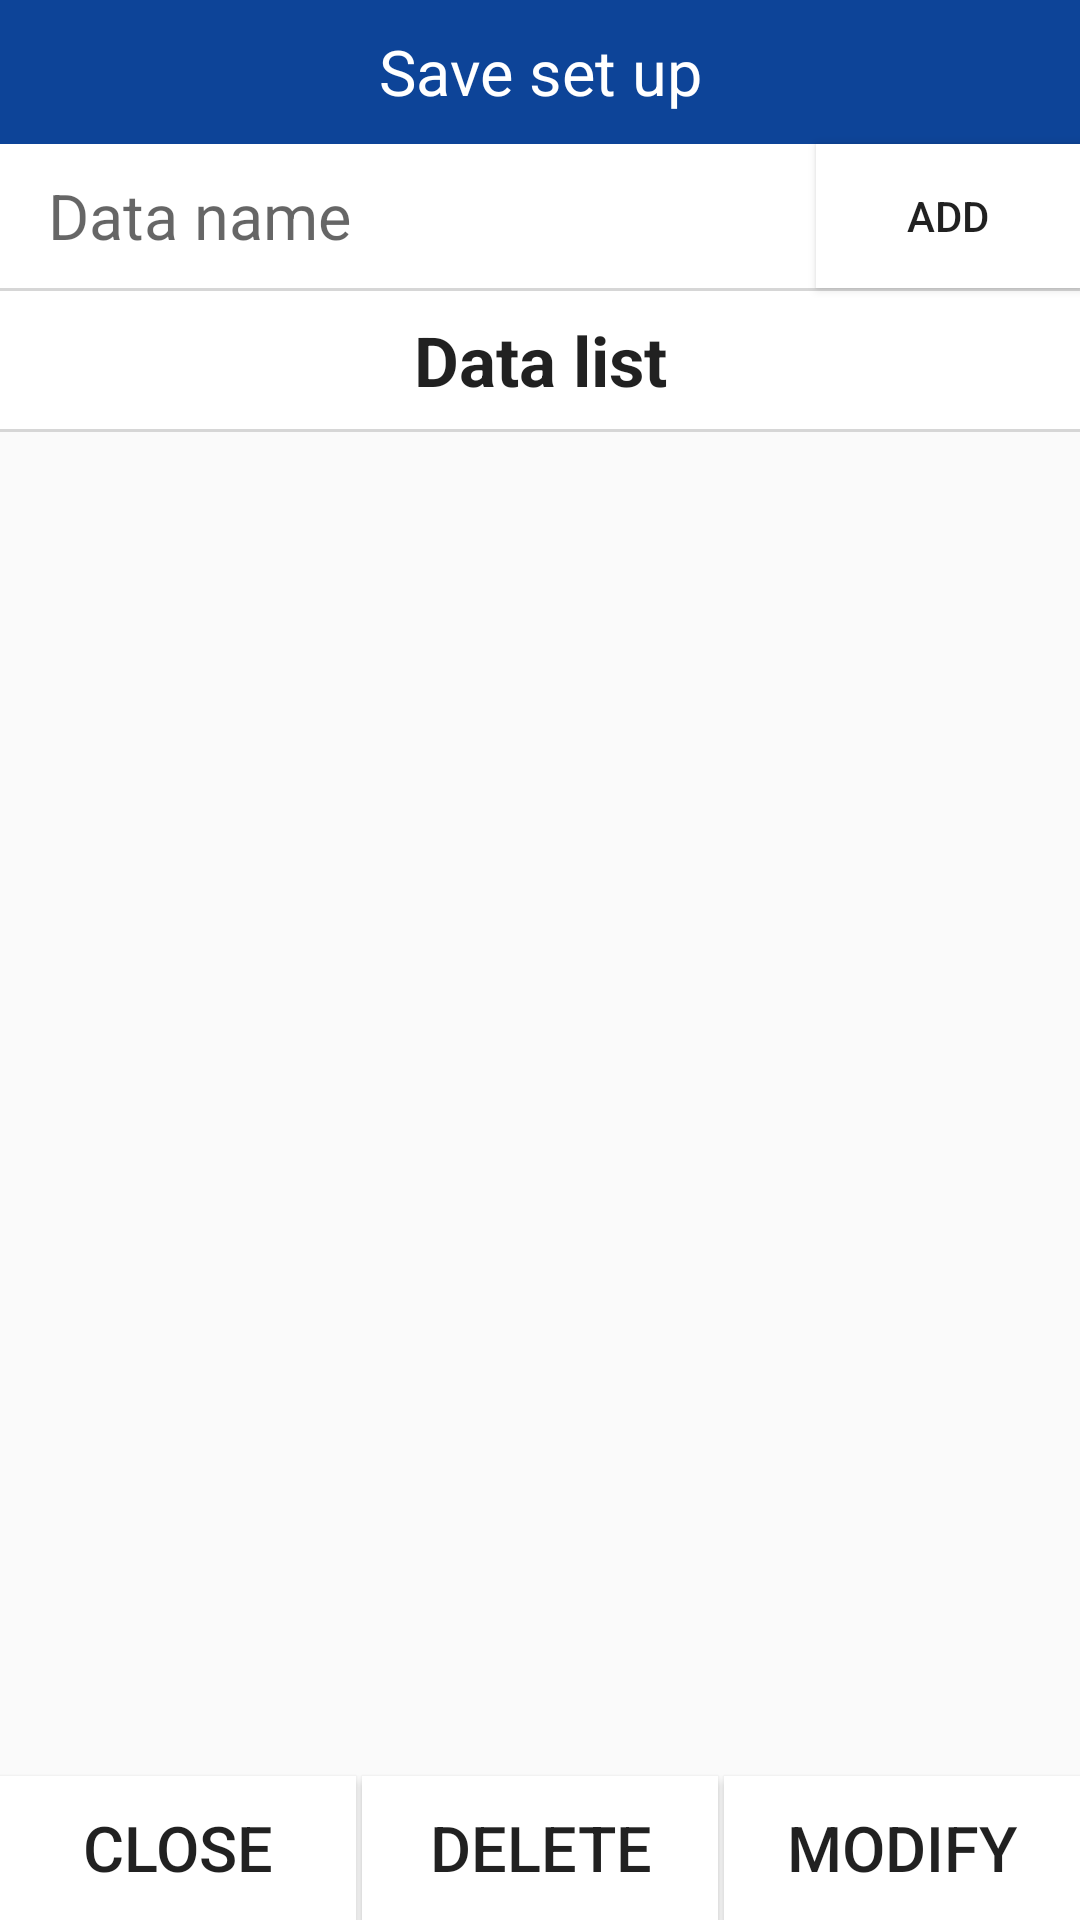

Here is an Android app screen rendered from its layout file. Give the layout XML and the strings, colors and styles it references.
<!-- AndroidManifest.xml: application theme nordic_use -->
<!-- res/layout/savedatalist.xml -->
<?xml version="1.0" encoding="utf-8"?>
<android.support.constraint.ConstraintLayout xmlns:android="http://schemas.android.com/apk/res/android"
    xmlns:app="http://schemas.android.com/apk/res-auto"
    xmlns:tools="http://schemas.android.com/tools"
    android:id="@+id/savelist"
    android:layout_width="match_parent"
    android:layout_height="match_parent">

    <TextView
        android:id="@+id/textView2"
        android:layout_width="match_parent"
        android:layout_height="wrap_content"
        android:layout_weight="1"
        android:background="@color/Dialogtitle"
        android:gravity="center"
        android:layout_gravity="center"
        android:minHeight="?android:attr/listPreferredItemHeightSmall"
        android:paddingStart="?android:attr/listPreferredItemPaddingStart"
        android:paddingEnd="?android:attr/listPreferredItemPaddingEnd"
        android:text="@string/savedialog"
        android:textColor="@color/colorBackground"
        android:textSize="21sp"
        app:layout_constraintBottom_toBottomOf="parent"
        app:layout_constraintEnd_toEndOf="parent"
        app:layout_constraintStart_toStartOf="parent"
        app:layout_constraintTop_toTopOf="parent"
        app:layout_constraintVertical_bias="0.0" />

    <Button
        android:id="@+id/button1"
        android:layout_width="0dp"
        android:layout_height="wrap_content"
        android:layout_gravity="center"
        android:gravity="center"
        android:layout_weight="1"
        android:background="@color/colorBackground"
        android:text="@string/closedialog"
        android:textSize="21sp"
        app:layout_constraintBottom_toBottomOf="parent"
        app:layout_constraintEnd_toEndOf="parent"
        app:layout_constraintHorizontal_bias="0.0"
        app:layout_constraintStart_toStartOf="parent"
        app:layout_constraintTop_toTopOf="parent"
        app:layout_constraintVertical_bias="1.0"
        app:layout_constraintWidth_percent="0.33" />

    <EditText
        android:id="@+id/editText"
        android:layout_width="0dp"
        android:layout_height="wrap_content"
        android:layout_weight="1"
        android:background="@drawable/edittext"
        android:hint="@string/namedialog"
        android:inputType="textPersonName"
        android:minHeight="?android:attr/listPreferredItemHeightSmall"
        android:paddingStart="?android:attr/listPreferredItemPaddingStart"
        android:textSize="21sp"
        android:layout_gravity="center"
        app:layout_constraintBottom_toBottomOf="@+id/button2"
        app:layout_constraintEnd_toStartOf="@+id/button2"
        app:layout_constraintStart_toStartOf="parent"
        app:layout_constraintTop_toTopOf="@+id/button2"
        tools:ignore="Autofill" />

    <TextView
        android:id="@+id/textView4"
        android:layout_width="match_parent"
        android:layout_height="wrap_content"
        android:layout_gravity="center"
        android:layout_weight="1"
        android:background="@drawable/textview"
        android:gravity="center"
        android:minHeight="?android:attr/listPreferredItemHeightSmall"
        android:paddingStart="?android:attr/listPreferredItemPaddingStart"
        android:paddingEnd="?android:attr/listPreferredItemPaddingEnd"
        android:text="@string/listdialog"
        android:textAppearance="?android:attr/textAppearanceListItemSmall"
        android:textSize="23sp"
        android:textStyle="bold"
        app:layout_constraintEnd_toEndOf="parent"
        app:layout_constraintStart_toStartOf="parent"
        app:layout_constraintTop_toBottomOf="@+id/editText" />

    <LinearLayout
        android:layout_width="match_parent"
        android:layout_height="0dp"
        android:orientation="vertical"
        app:layout_constraintBottom_toTopOf="@+id/button3"
        app:layout_constraintEnd_toEndOf="parent"
        app:layout_constraintStart_toStartOf="parent"
        app:layout_constraintTop_toBottomOf="@+id/textView4">

        <ListView
            android:id="@+id/datalist1"
            android:layout_width="match_parent"
            android:layout_height="match_parent" />

        <TextView
            android:id="@+id/no_list"
            android:layout_width="match_parent"
            android:layout_height="match_parent"
            android:textSize="27sp"
            android:layout_gravity="center"
            android:gravity="center"
            android:text="@string/listdata"
            android:background="@color/colorBackground"/>
    </LinearLayout>

    <Button
        android:id="@+id/button2"
        android:layout_width="0dp"
        android:layout_height="wrap_content"
        android:layout_gravity="center"
        android:layout_weight="1"
        android:text="@string/adddialog"
        android:background="@color/colorBackground"
        app:layout_constraintEnd_toEndOf="parent"
        app:layout_constraintTop_toBottomOf="@+id/textView2" />

    <Button
        android:id="@+id/button3"
        android:layout_width="0dp"
        android:layout_height="wrap_content"
        android:layout_gravity="center"
        android:layout_weight="1"
        android:background="@color/colorBackground"
        android:gravity="center"
        android:text="@string/deldialog"
        android:textSize="21sp"
        app:layout_constraintBottom_toBottomOf="parent"
        app:layout_constraintEnd_toEndOf="parent"
        app:layout_constraintHorizontal_bias="0.5"
        app:layout_constraintStart_toStartOf="parent"
        app:layout_constraintTop_toTopOf="parent"
        app:layout_constraintVertical_bias="1.0"
        app:layout_constraintWidth_percent="0.33" />

    <Button
        android:id="@+id/button4"
        android:layout_width="0dp"
        android:layout_height="wrap_content"
        android:layout_weight="1"
        android:background="@color/colorBackground"
        android:gravity="center"
        android:text="@string/updialog"
        android:textSize="21sp"
        app:layout_constraintBottom_toBottomOf="parent"
        app:layout_constraintEnd_toEndOf="parent"
        app:layout_constraintHorizontal_bias="1.0"
        app:layout_constraintStart_toStartOf="parent"
        app:layout_constraintTop_toTopOf="parent"
        app:layout_constraintVertical_bias="1.0"
        app:layout_constraintWidth_percent="0.33" />

</android.support.constraint.ConstraintLayout>
<!-- resources referenced by this layout -->
<resources>
  <color name="Dialogtitle">#0D4498</color>
  <color name="colorBackground">#ffffff</color>
  <!-- drawable edittext (drawable) -->
  <layer-list xmlns:android="http://schemas.android.com/apk/res/android">
      <item
          android:left="-2dp"
          android:right="-2dp"
          android:top="-2dp"
          android:bottom="-2dp">
          <shape>
              <solid android:color="@color/colorBackground"/>
              <stroke
                  android:width="1.5dp"
                  android:color="@color/colorDialog"/>
          </shape>
      </item>
  </layer-list>
  <!-- drawable textview (drawable) -->
  <layer-list xmlns:android="http://schemas.android.com/apk/res/android">
      <item
          android:left="-2dp"
          android:right="-2dp">
          <shape>
              <solid android:color="@color/colorBackground"/>
              <stroke
                  android:width="1dp"
                  android:color="@color/colornodata"/>
          </shape>
      </item>
  </layer-list>
  <string name="adddialog">Add</string>
  <string name="closedialog">Close</string>
  <string name="deldialog">Delete</string>
  <string name="listdata">No data</string>
  <string name="listdialog">Data list</string>
  <string name="namedialog">Data name</string>
  <string name="savedialog">Save set up</string>
  <string name="updialog">Modify</string>
  <style name="nordic_use" parent="Theme.AppCompat.Light.NoActionBar">
          <item name="android:statusBarColor">@color/colorPrimaryDark</item>
      </style>
  <color name="colorDialog">#777777</color>
  <color name="colornodata">#d6d6d6</color>
  <color name="colorPrimaryDark">#0059ff</color>
</resources>
